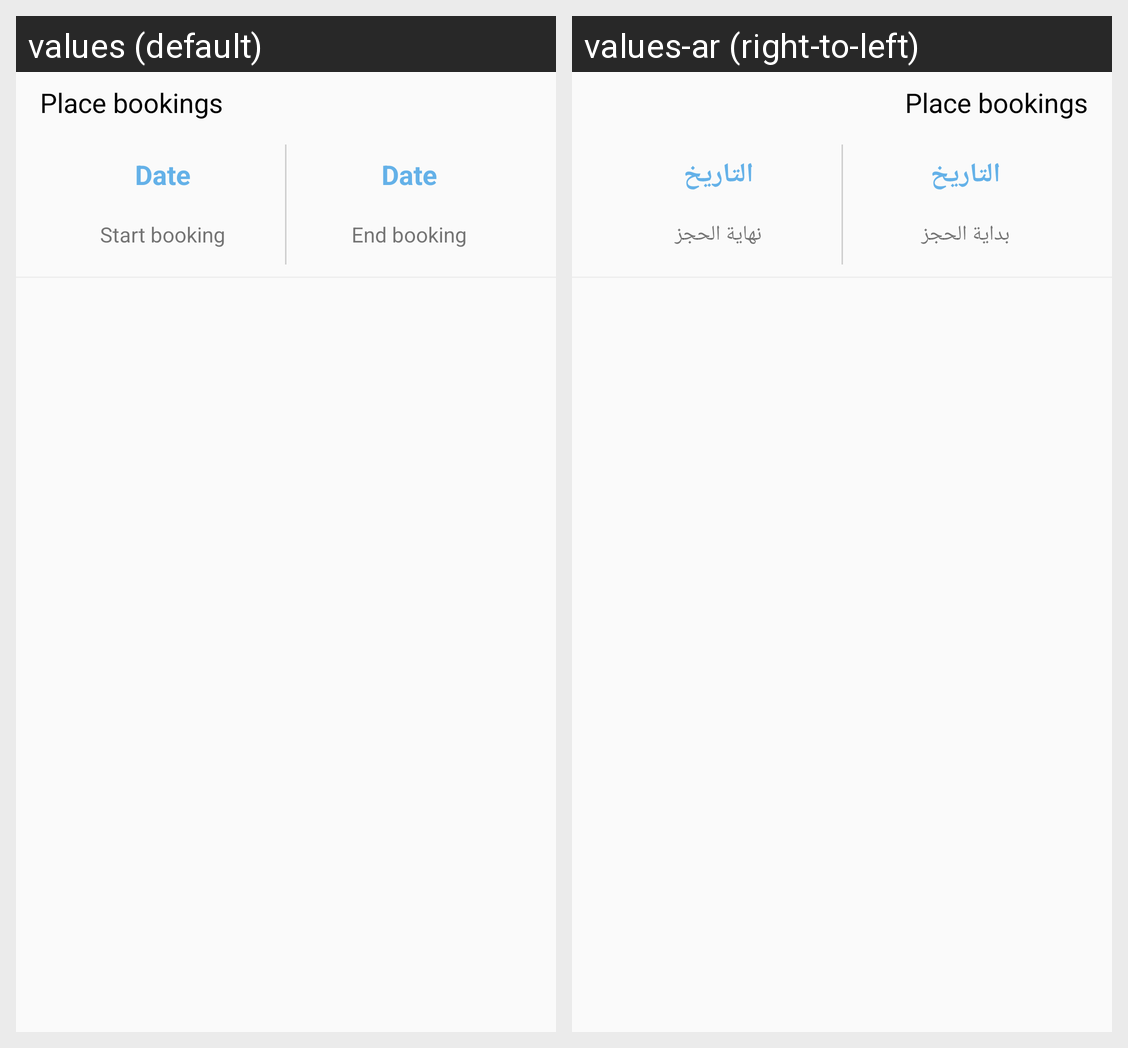

Locale-by-locale string values for the Android screen shown in this grid:
Android screen res/layout/booking.xml rendered under 2 locales, left to right: values (default), values-ar (right-to-left). Device: Nexus 5 (rendered at 1080×1920; each locale shown at half size, 540×960, under a caption strip naming it); theme AppThemeNoActionBar.
Strings drawn on this screen, with the default value and each locale's value (text and hints the layout hard-codes, and strings that could not be matched under every locale, appear in the picture but are not listed):

Place_bookings
  values: Place bookings
  values-ar: Place bookings

date
  values: Date
  values-ar: التاريخ

start_booking
  values: Start booking
  values-ar: بداية الحجز

End_booking
  values: End booking
  values-ar: نهاية الحجز
